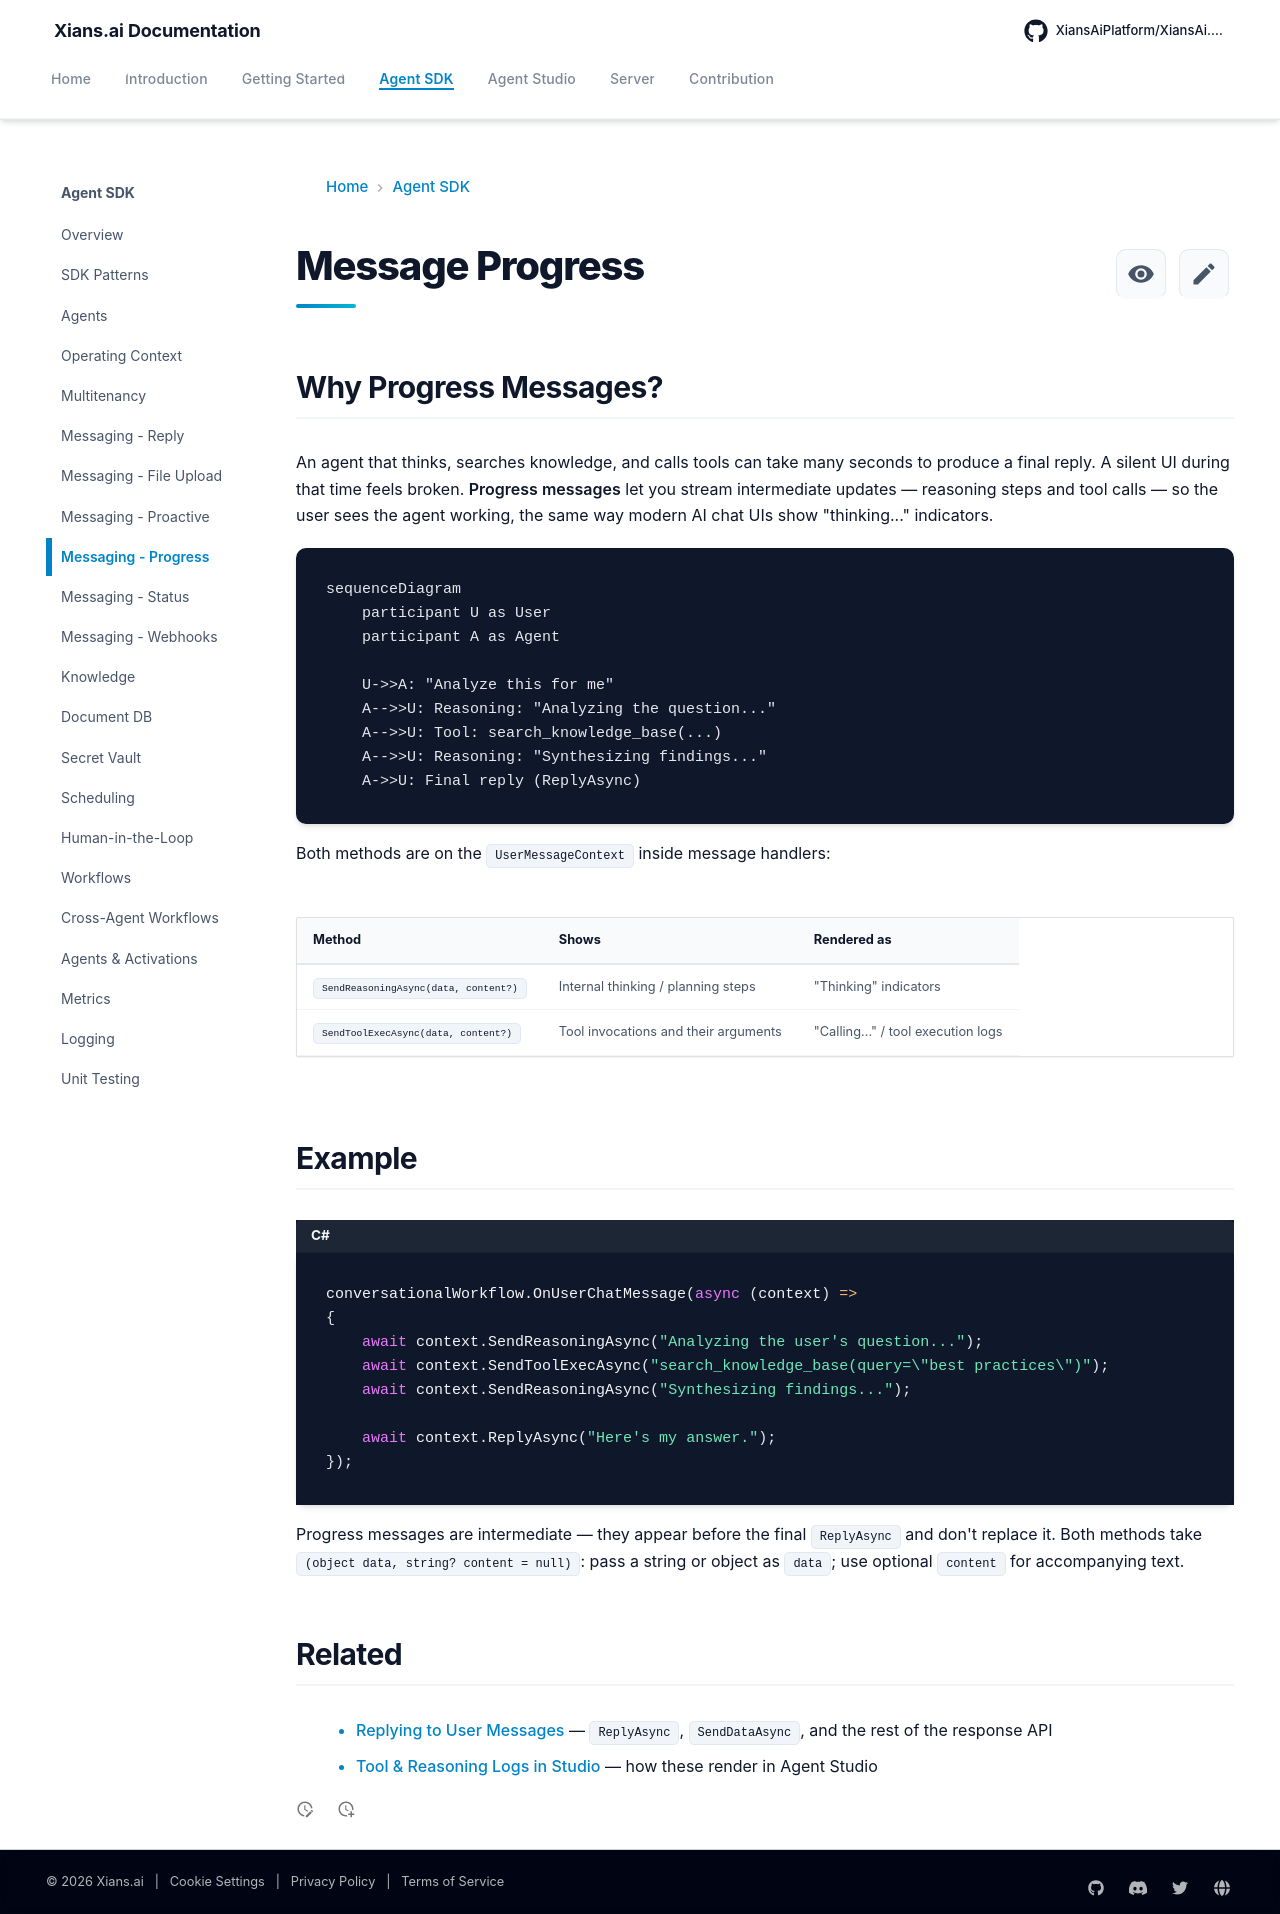

repository: XiansAiPlatform/XiansAi.Docs · page: concepts/messaging-progress/index.html · generator: mkdocs

# Message Progress

## Why Progress Messages?

An agent that thinks, searches knowledge, and calls tools can take many seconds to produce a final reply. A silent UI during that time feels broken. **Progress messages** let you stream intermediate updates — reasoning steps and tool calls — so the user sees the agent working, the same way modern AI chat UIs show "thinking..." indicators.

```mermaid
sequenceDiagram
    participant U as User
    participant A as Agent

    U->>A: "Analyze this for me"
    A-->>U: Reasoning: "Analyzing the question..."
    A-->>U: Tool: search_knowledge_base(...)
    A-->>U: Reasoning: "Synthesizing findings..."
    A->>U: Final reply (ReplyAsync)
```

Both methods are on the `UserMessageContext` inside message handlers:

| Method | Shows | Rendered as |
|--------|-------|-------------|
| `SendReasoningAsync(data, content?)` | Internal thinking / planning steps | "Thinking" indicators |
| `SendToolExecAsync(data, content?)` | Tool invocations and their arguments | "Calling..." / tool execution logs |

## Example

```csharp
conversationalWorkflow.OnUserChatMessage(async (context) =>
{
    await context.SendReasoningAsync("Analyzing the user's question...");
    await context.SendToolExecAsync("search_knowledge_base(query=\"best practices\")");
    await context.SendReasoningAsync("Synthesizing findings...");

    await context.ReplyAsync("Here's my answer.");
});
```

Progress messages are intermediate — they appear before the final `ReplyAsync` and don't replace it. Both methods take `(object data, string? content = null)`: pass a string or object as `data`; use optional `content` for accompanying text.

## Related

- [Replying to User Messages](messaging-replying.md) — `ReplyAsync`, `SendDataAsync`, and the rest of the response API
- [Tool & Reasoning Logs in Studio](../studio/tool-reasoning-logs.md) — how these render in Agent Studio
